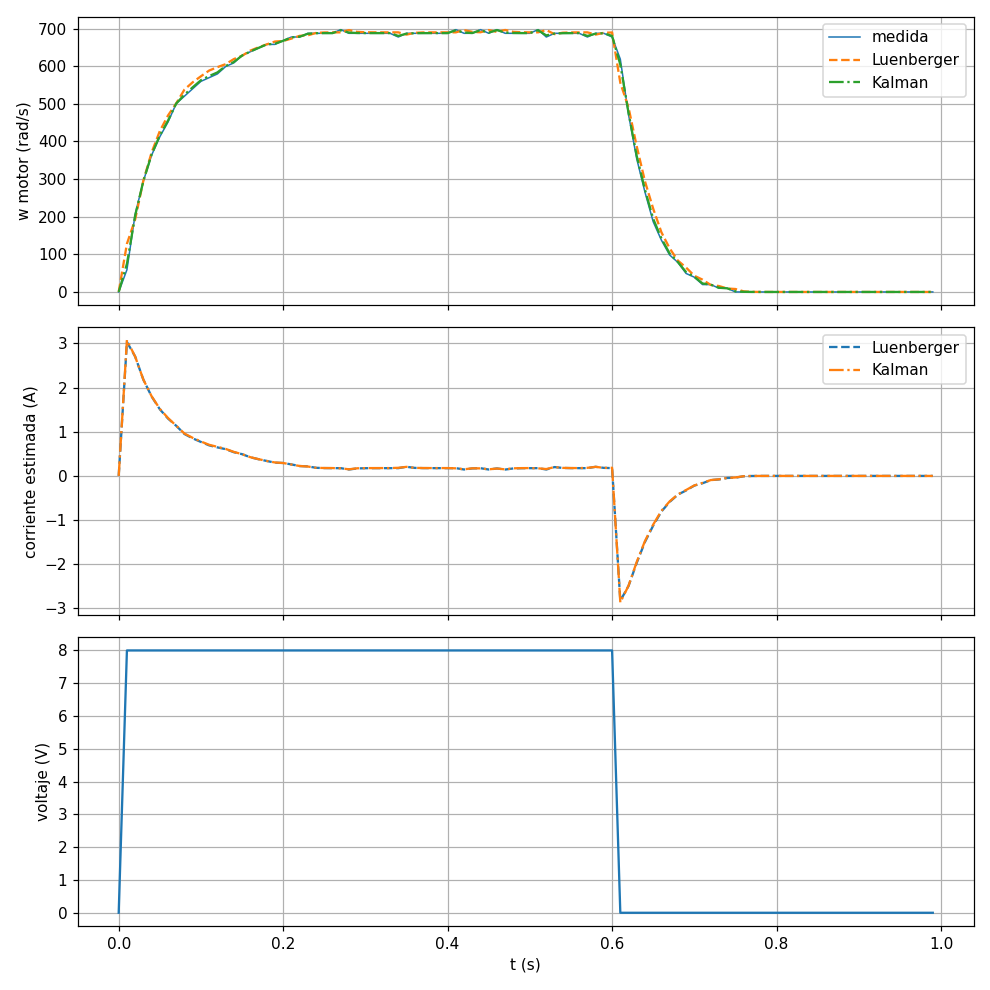

The file beside this chart, header and first rows:
t, u, w, wL, iL, wK, iK, art
0.00, 0.00, 0.00, 0.00, 0.0000, 0.00, 0.0000, 0.270
0.01, 8.00, 58.91, 127.9, 3.035, 74.57, 3.078, 0.274
0.02, 8.00, 206.2, 192.6, 2.705, 202.8, 2.703, 0.288
0.03, 8.00, 294.5, 295.7, 2.181, 294.8, 2.181, 0.308
0.04, 8.00, 363.2, 370.5, 1.8, 364.9, 1.805, 0.332
0.05, 8.00, 412.3, 427.5, 1.51, 415.8, 1.52, 0.359
0.06, 8.00, 451.6, 469, 1.299, 455.5, 1.311, 0.389
0.07, 8.00, 500.7, 501.3, 1.135, 500.8, 1.137, 0.423
0.08, 8.00, 520.3, 537.9, 0.9488, 524.3, 0.9596, 0.457
0.09, 8.00, 540, 557.2, 0.8505, 543.8, 0.8622, 0.493
0.10, 8.00, 559.6, 573.1, 0.7696, 562.6, 0.7792, 0.531
0.11, 8.00, 569.4, 588.3, 0.6923, 573.7, 0.7048, 0.569
0.12, 8.00, 579.2, 597.3, 0.6462, 583.3, 0.6587, 0.607
0.13, 8.00, 598.9, 605.2, 0.6064, 600.2, 0.6118, 0.647
0.14, 8.00, 608.7, 618.7, 0.5373, 611, 0.5441, 0.688
0.15, 8.00, 628.3, 627.5, 0.4928, 628.1, 0.4932, 0.730
0.16, 8.00, 638.1, 641.2, 0.4228, 638.8, 0.4247, 0.772
0.17, 8.00, 648, 650, 0.3782, 648.4, 0.3797, 0.816
0.18, 8.00, 657.8, 657.8, 0.3387, 657.8, 0.3389, 0.859
0.19, 8.00, 657.8, 665.3, 0.3002, 659.5, 0.3047, 0.903
0.20, 8.00, 667.6, 666.9, 0.2925, 667.4, 0.2926, 0.948
0.21, 8.00, 677.4, 673.2, 0.2603, 676.4, 0.2579, 0.993
0.22, 8.00, 677.4, 680.5, 0.2233, 678.1, 0.2248, 1.038
0.23, 8.00, 687.2, 681.9, 0.2159, 686, 0.2129, 1.084
0.24, 8.00, 687.2, 688.2, 0.1838, 687.5, 0.1841, 1.130
0.25, 8.00, 687.2, 689.5, 0.1774, 687.7, 0.1788, 1.175
0.26, 8.00, 687.2, 689.7, 0.1761, 687.8, 0.1778, 1.221
0.27, 8.00, 697, 689.8, 0.1759, 695.4, 0.1718, 1.268
0.28, 8.00, 687.2, 695.8, 0.1452, 689.2, 0.1499, 1.314
0.29, 8.00, 687.2, 691, 0.1697, 688, 0.1725, 1.359
0.30, 8.00, 687.2, 690, 0.1746, 687.8, 0.1767, 1.405
0.31, 8.00, 687.2, 689.8, 0.1756, 687.8, 0.1774, 1.451
0.32, 8.00, 687.2, 689.8, 0.1758, 687.8, 0.1776, 1.497
0.33, 8.00, 687.2, 689.8, 0.1758, 687.8, 0.1776, 1.543
0.34, 8.00, 677.4, 689.8, 0.1758, 680.2, 0.1835, 1.588
0.35, 8.00, 687.2, 683.8, 0.2064, 686.4, 0.2053, 1.634
0.36, 8.00, 687.2, 688.6, 0.1819, 687.5, 0.1827, 1.679
0.37, 8.00, 687.2, 689.5, 0.1770, 687.8, 0.1785, 1.725
0.38, 8.00, 687.2, 689.7, 0.1761, 687.8, 0.1778, 1.771
0.39, 8.00, 687.2, 689.8, 0.1759, 687.8, 0.1776, 1.817
0.40, 8.00, 687.2, 689.8, 0.1758, 687.8, 0.1776, 1.863
0.41, 8.00, 697, 689.8, 0.1758, 695.4, 0.1717, 1.909
0.42, 8.00, 687.2, 695.8, 0.1452, 689.2, 0.1498, 1.955
0.43, 8.00, 687.2, 691, 0.1697, 688, 0.1725, 2.001
0.44, 8.00, 697, 690, 0.1746, 695.4, 0.1708, 2.047
0.45, 8.00, 687.2, 695.8, 0.1450, 689.2, 0.1497, 2.093
0.46, 8.00, 697, 691, 0.1697, 695.6, 0.1666, 2.140
0.47, 8.00, 687.2, 696, 0.1440, 689.3, 0.1489, 2.185
0.48, 8.00, 687.2, 691, 0.1695, 688.1, 0.1723, 2.231
0.49, 8.00, 687.2, 690, 0.1746, 687.9, 0.1766, 2.277
0.50, 8.00, 687.2, 689.8, 0.1756, 687.8, 0.1774, 2.323
0.51, 8.00, 697, 689.8, 0.1758, 695.4, 0.1717, 2.369
0.52, 8.00, 677.4, 695.8, 0.1452, 681.6, 0.1557, 2.414
0.53, 8.00, 687.2, 685, 0.2003, 686.6, 0.2002, 2.460
0.54, 8.00, 687.2, 688.8, 0.1807, 687.6, 0.1817, 2.506
0.55, 8.00, 687.2, 689.6, 0.1768, 687.8, 0.1783, 2.552
0.56, 8.00, 687.2, 689.7, 0.1760, 687.8, 0.1777, 2.598
0.57, 8.00, 677.4, 689.8, 0.1759, 680.2, 0.1835, 2.643
0.58, 8.00, 687.2, 683.8, 0.2064, 686.4, 0.2053, 2.689
0.59, 8.00, 687.2, 688.6, 0.1819, 687.5, 0.1827, 2.734
... 40 more rows
